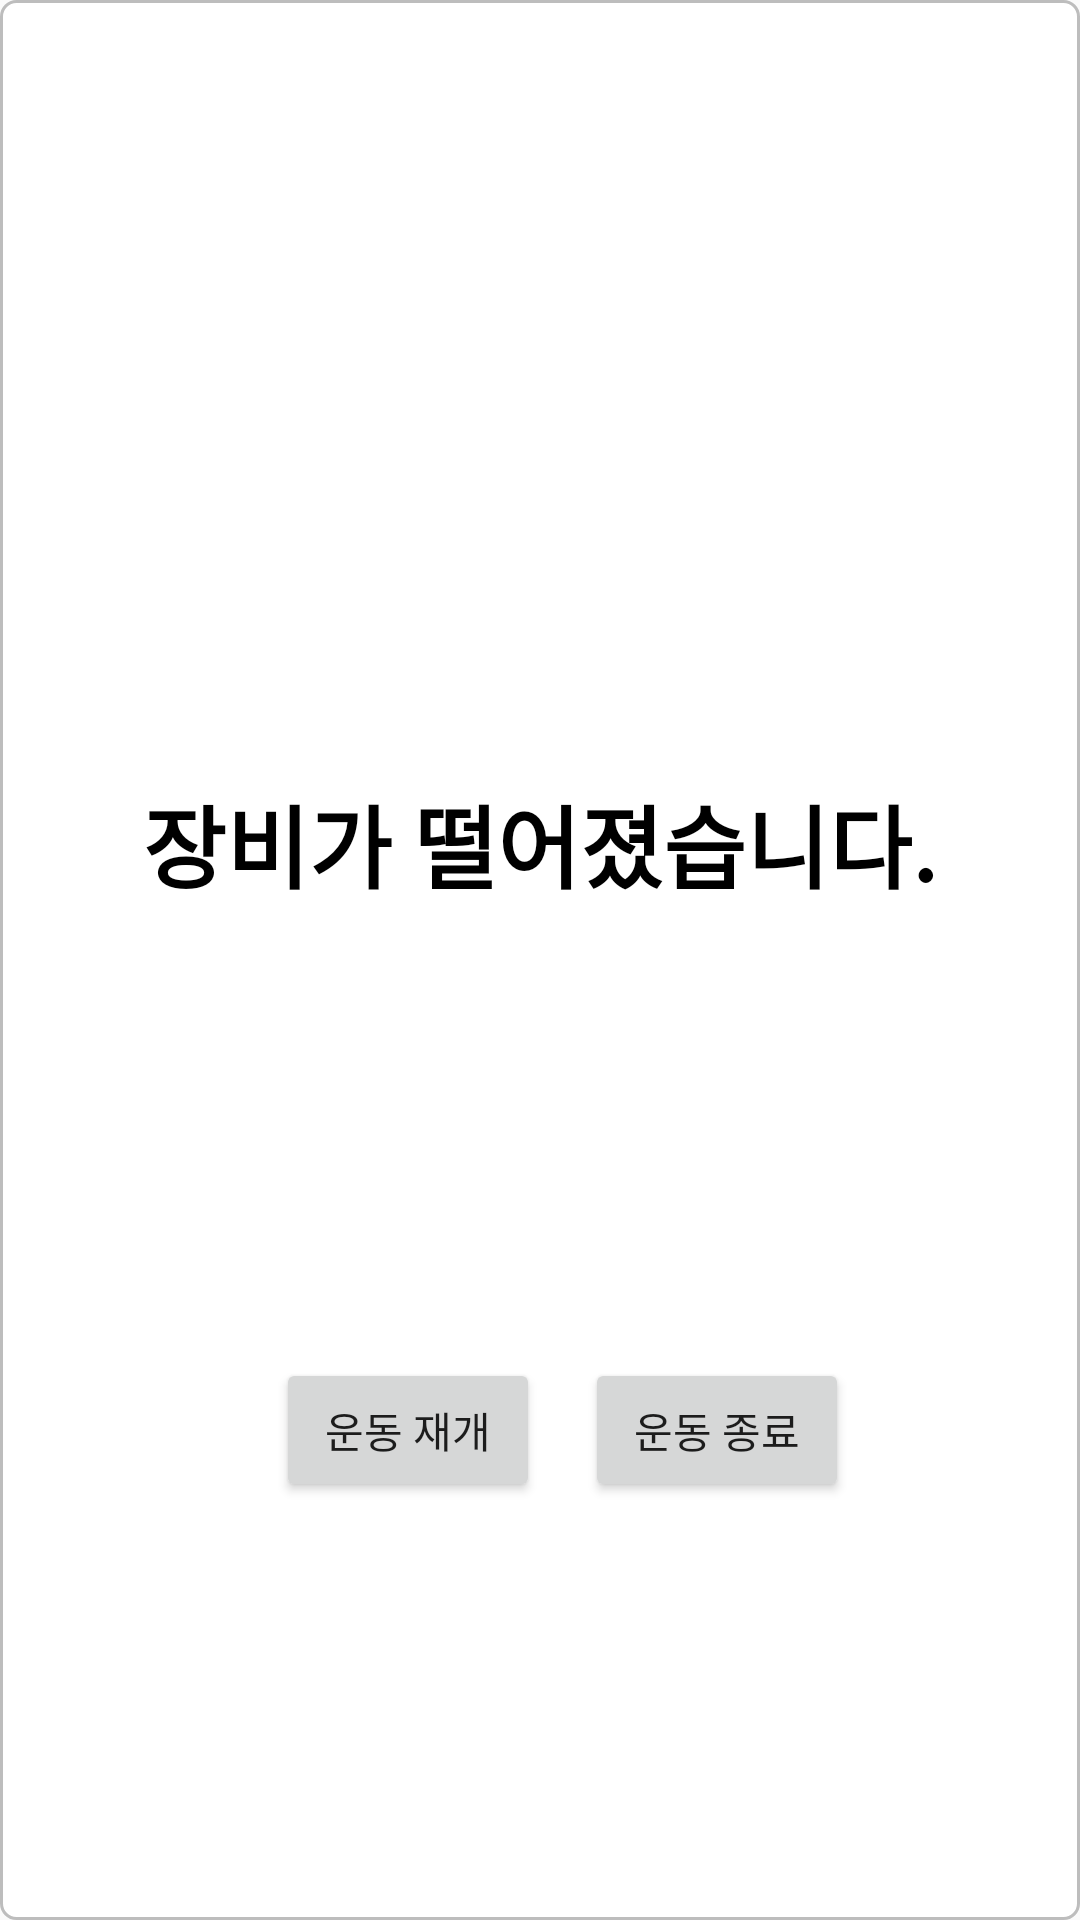

Reconstruct the res/layout file that produces this screen, plus the resources it refers to.
<!-- AndroidManifest.xml: application theme AppTheme -->
<!-- res/layout/dialog_device_droped.xml -->
<?xml version="1.0" encoding="utf-8"?>
<LinearLayout
    xmlns:android="http://schemas.android.com/apk/res/android"
    android:layout_width="match_parent"
    android:layout_height="wrap_content"
    android:orientation="vertical"
    android:gravity="center"
    android:background="@drawable/button_back_gray_gray_stoke"
    android:paddingBottom="30dp"
    >


    <TextView
        android:gravity="center"
        android:layout_width="match_parent"
        android:layout_height="wrap_content"
        android:text="장비가 떨어졌습니다."
        android:layout_marginBottom="150dp"
        android:layout_marginTop="150dp"
        android:textColor="#000000"
        android:textSize="30dp"
        android:textStyle="bold"
        />
    <LinearLayout
        android:layout_width="match_parent"
        android:layout_height="wrap_content"
        android:gravity="center"
        android:orientation="horizontal"
        >

        <Button
            android:layout_width="wrap_content"
            android:layout_height="wrap_content"
            android:text="운동 재개"
            android:layout_marginLeft="15dp"
            android:id="@+id/btnContinue"
            />
        <Button
            android:layout_width="wrap_content"
            android:layout_height="wrap_content"
            android:text="운동 종료"
            android:layout_marginLeft="15dp"
            android:id="@+id/btnFinish"
            />


    </LinearLayout>

</LinearLayout>
<!-- resources referenced by this layout -->
<resources>
  <!-- drawable button_back_gray_gray_stoke (drawable) -->
  <?xml version="1.0" encoding="utf-8"?>
  <shape xmlns:android="http://schemas.android.com/apk/res/android"
      android:padding="10dp"
      android:shape="rectangle" >
      <solid android:color="#ffffff" />
      <corners
          android:bottomLeftRadius="5dp"
          android:bottomRightRadius="5dp"
          android:topLeftRadius="5dp"
          android:topRightRadius="5dp" />
      <stroke
          android:width="1dp"
          android:color="#bdbdbd" />
  </shape>
  <style name="AppTheme" parent="Theme.AppCompat.Light.DarkActionBar">
          
          <item name="colorPrimary">#000000</item>
          <item name="colorPrimaryDark">#000000</item>
          <item name="colorAccent">#FF0000</item>
  
      </style>
</resources>
